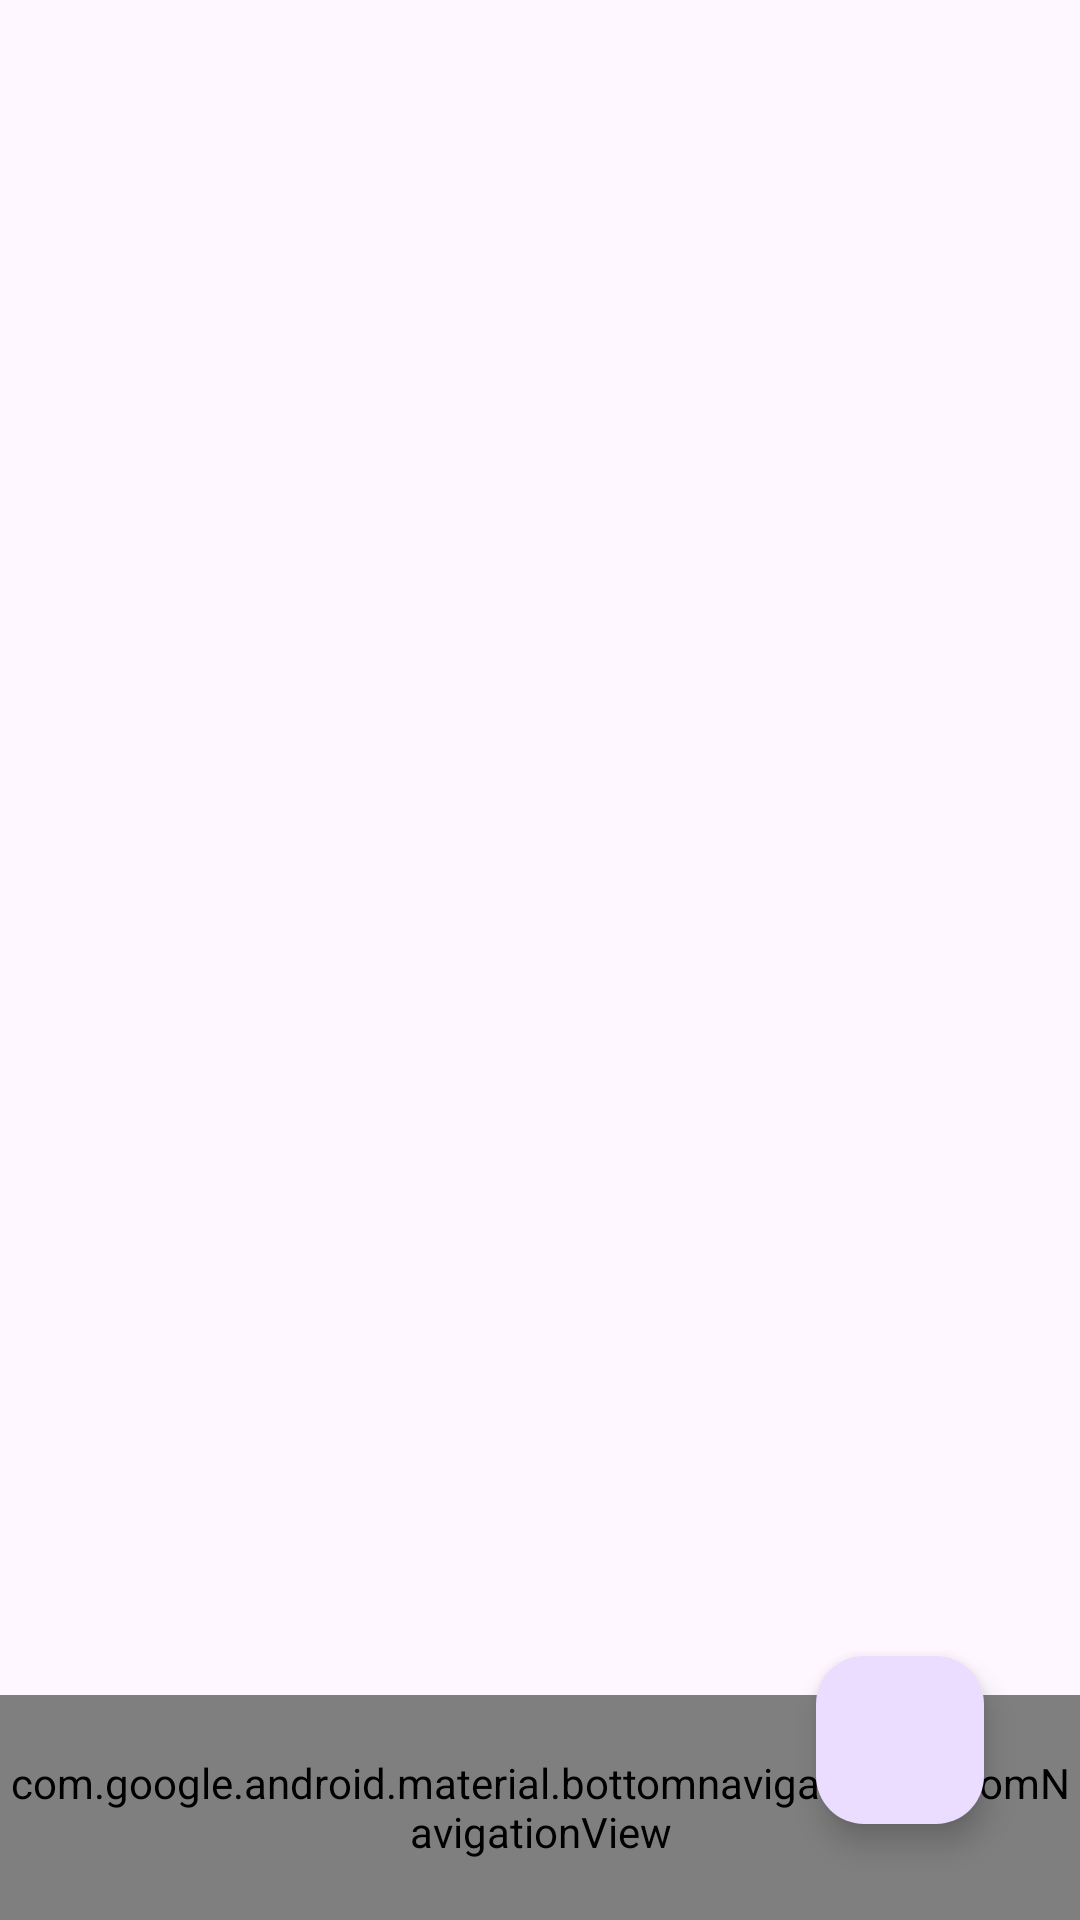

Layout XML and referenced resources for this Android screen:
<!-- AndroidManifest.xml: application theme Theme.Networker -->
<!-- res/layout/activity_main.xml -->
<?xml version="1.0" encoding="utf-8"?>
<androidx.constraintlayout.widget.ConstraintLayout xmlns:android="http://schemas.android.com/apk/res/android"
    xmlns:app="http://schemas.android.com/apk/res-auto"
    xmlns:tools="http://schemas.android.com/tools"
    android:layout_width="match_parent"
    android:layout_height="match_parent"
    tools:context=".MainActivity">

    <androidx.appcompat.widget.Toolbar
        android:id="@+id/toolbar"
        android:layout_width="match_parent"
        android:layout_height="wrap_content"
        app:layout_constraintTop_toTopOf="parent" />

    <androidx.recyclerview.widget.RecyclerView
        android:id="@+id/deviceSelectorList"
        android:layout_width="match_parent"
        android:layout_height="0dp"
        android:layout_margin="10dp"
        android:padding="10dp"
        app:layout_constraintEnd_toEndOf="parent"
        app:layout_constraintStart_toStartOf="parent"
        app:layout_constraintTop_toBottomOf="@id/toolbar"
        app:layout_constraintBottom_toTopOf="@id/bottomNavigationView"
        android:scrollbars="vertical"
        />

    <com.google.android.material.floatingactionbutton.FloatingActionButton
        android:id="@+id/addNewDeviceBtn"
        android:layout_width="wrap_content"
        android:layout_height="wrap_content"
        android:layout_margin="32dp"
        android:src="@drawable/ic_add_list_item"
        android:contentDescription="Új eszköz hozzáadása"
        app:fabSize="normal"
        app:layout_constraintRight_toRightOf="parent"
        app:layout_constraintBottom_toBottomOf="parent"
        />

    <com.google.android.material.bottomnavigation.BottomNavigationView
        android:id="@+id/bottomNavigationView"
        android:layout_width="match_parent"
        android:layout_height="75dp"
        app:layout_constraintBottom_toBottomOf="parent"
        app:layout_constraintEnd_toEndOf="parent"
        app:layout_constraintHorizontal_bias="0.5"
        app:layout_constraintStart_toStartOf="parent"
        app:menu="@menu/menu_main_activity_bottom_nav"/>


</androidx.constraintlayout.widget.ConstraintLayout>
<!-- resources referenced by this layout -->
<resources>
  <style name="Theme.Networker" parent="Base.Theme.Networker" />
  <style name="Base.Theme.Networker" parent="Theme.Material3.DayNight.NoActionBar">
          
          
      </style>
</resources>
